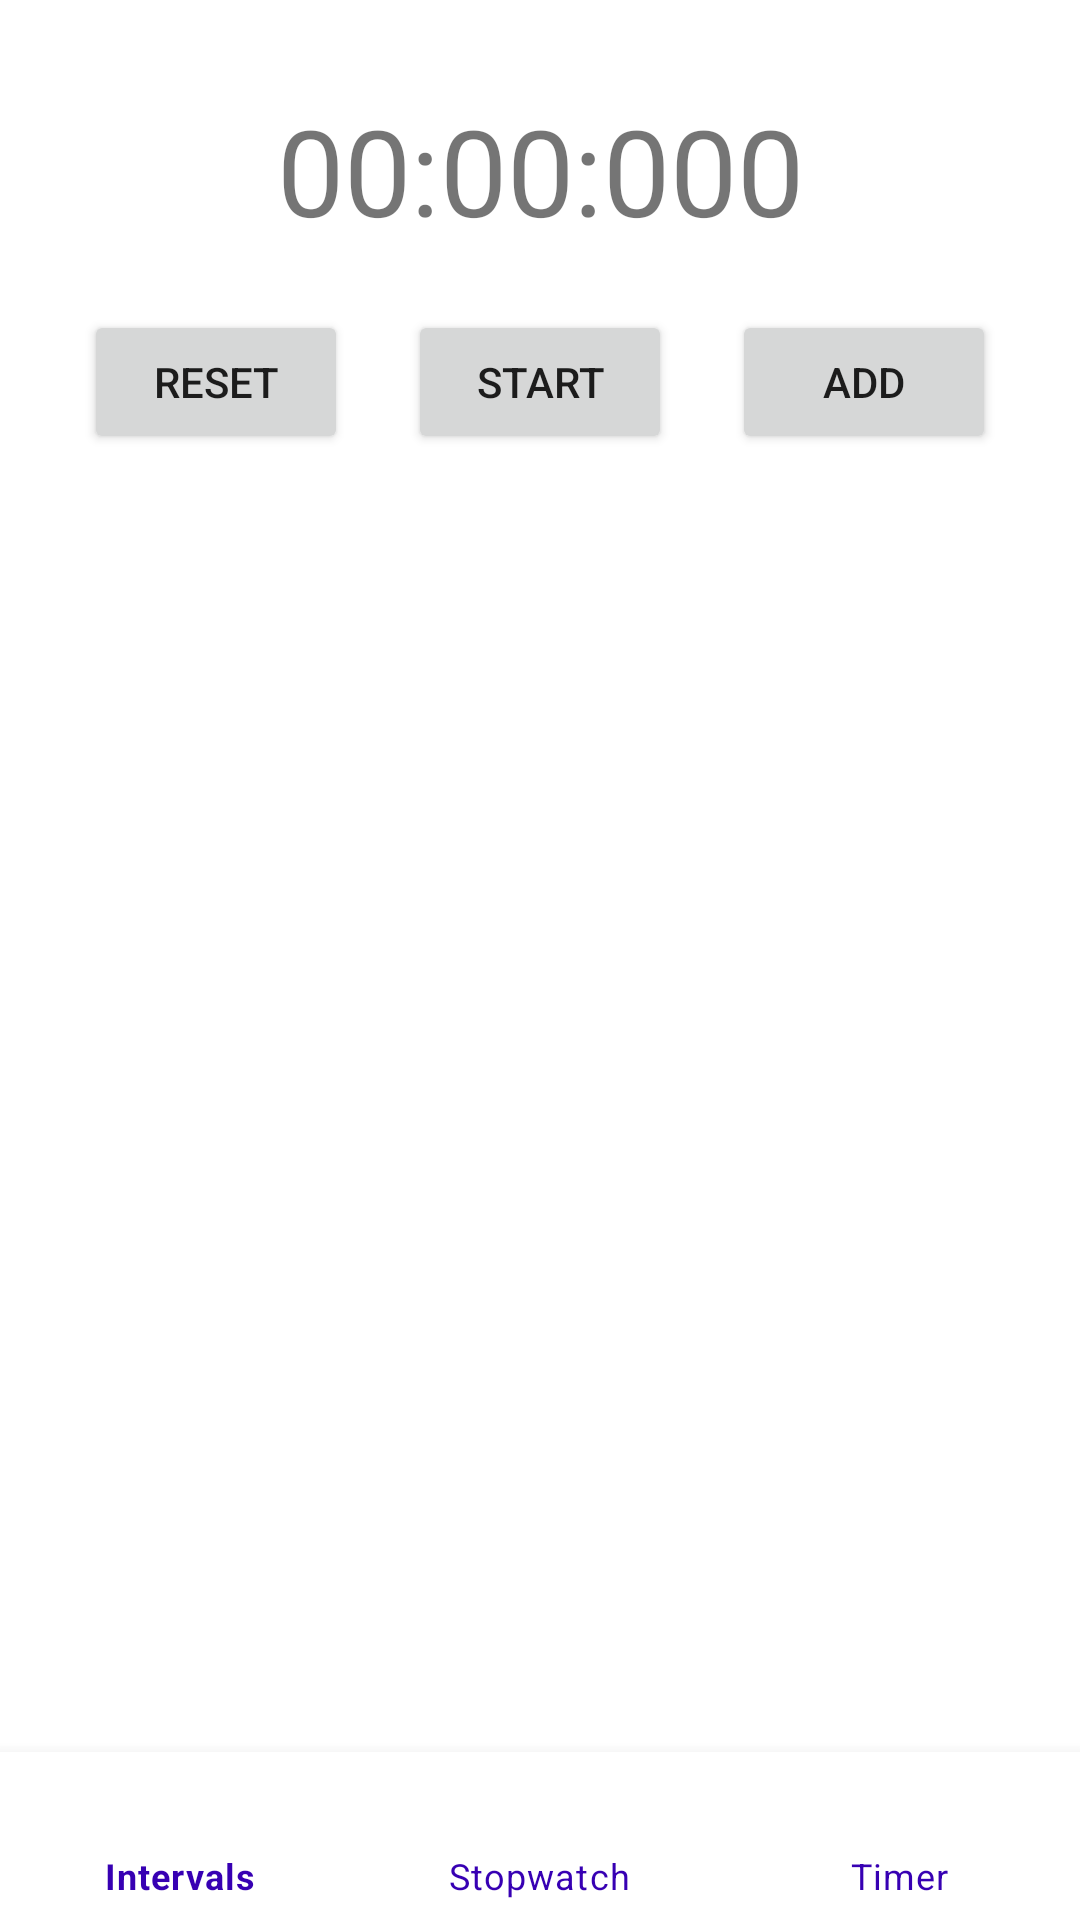

The Android layout XML behind this screen, and the referenced resources:
<!-- AndroidManifest.xml: application theme Theme.FancyTimer -->
<!-- res/layout/activity_timer.xml -->
<?xml version="1.0" encoding="utf-8"?>
<androidx.constraintlayout.widget.ConstraintLayout xmlns:android="http://schemas.android.com/apk/res/android"
    xmlns:app="http://schemas.android.com/apk/res-auto"
    xmlns:tools="http://schemas.android.com/tools"
    android:layout_width="match_parent"
    android:layout_height="match_parent"
    tools:context=".Activity.Timer">

    <TextView
        android:layout_width="wrap_content"
        android:layout_height="wrap_content"
        android:id="@+id/countdownTimerTextView"
        android:text="00:00:000"
        app:layout_constraintTop_toTopOf="parent"
        app:layout_constraintLeft_toLeftOf="parent"
        app:layout_constraintRight_toRightOf="parent"
        android:layout_marginTop="30dp"
        android:textSize="40sp"/>

    <Button
        android:layout_width="wrap_content"
        android:layout_height="wrap_content"
        android:id="@+id/countdownTimerStartButton"
        android:text="Start"
        app:layout_constraintTop_toBottomOf="@id/countdownTimerTextView"
        app:layout_constraintLeft_toLeftOf="parent"
        app:layout_constraintRight_toRightOf="parent"
        android:layout_marginTop="20dp"/>

    <Button
        android:layout_width="wrap_content"
        android:layout_height="wrap_content"
        android:id="@+id/countdownTimerAddButton"
        android:text="Add"
        app:layout_constraintTop_toTopOf="@id/countdownTimerStartButton"
        app:layout_constraintLeft_toRightOf="@id/countdownTimerStartButton"
        android:layout_marginLeft="20dp" />

    <Button
        android:layout_width="wrap_content"
        android:layout_height="wrap_content"
        android:id="@+id/countdownTimerResetButton"
        android:text="Reset"
        app:layout_constraintTop_toTopOf="@id/countdownTimerStartButton"
        app:layout_constraintRight_toLeftOf="@id/countdownTimerStartButton"
        android:layout_marginRight="20dp" />

    <com.google.android.material.bottomnavigation.BottomNavigationView
        app:layout_constraintBottom_toBottomOf="parent"
        android:layout_width="match_parent"
        android:layout_height="wrap_content"
        android:id="@+id/bottomNavigation"
        app:menu="@menu/bottom_app_bar"
        app:itemIconTint="@drawable/selector"
        app:itemTextColor="@drawable/selector"/>

</androidx.constraintlayout.widget.ConstraintLayout>
<!-- resources referenced by this layout -->
<resources>
  <!-- drawable selector (drawable) -->
  <?xml version="1.0" encoding="utf-8"?>
  <selector xmlns:android="http://schemas.android.com/apk/res/android">
      <item android:color="@color/purple_700" android:state_enabled="true" />
      <item android:color="@color/white" android:state_enabled="false" />
  </selector>
  <style name="Theme.FancyTimer" parent="Theme.MaterialComponents.Light.DarkActionBar">
          
          <item name="colorPrimary">@color/purple_500</item>
          <item name="colorPrimaryVariant">@color/purple_700</item>
          <item name="colorOnPrimary">@color/white</item>
          
          <item name="colorSecondary">@color/teal_200</item>
          <item name="colorSecondaryVariant">@color/teal_700</item>
          <item name="colorOnSecondary">@color/black</item>
          
          <item name="android:statusBarColor" tools:targetApi="l">?attr/colorPrimaryVariant</item>
          
      </style>
  <!-- not gathered from this repository: default colours our renderer supplied (Android Studio template values) -->
  <color name="purple_500">#FF6200EE</color>
  <color name="purple_700">#FF3700B3</color>
  <color name="teal_200">#FF03DAC5</color>
  <color name="teal_700">#FF018786</color>
  <color name="black">#FF000000</color>
  <color name="white">#FFFFFFFF</color>
</resources>
